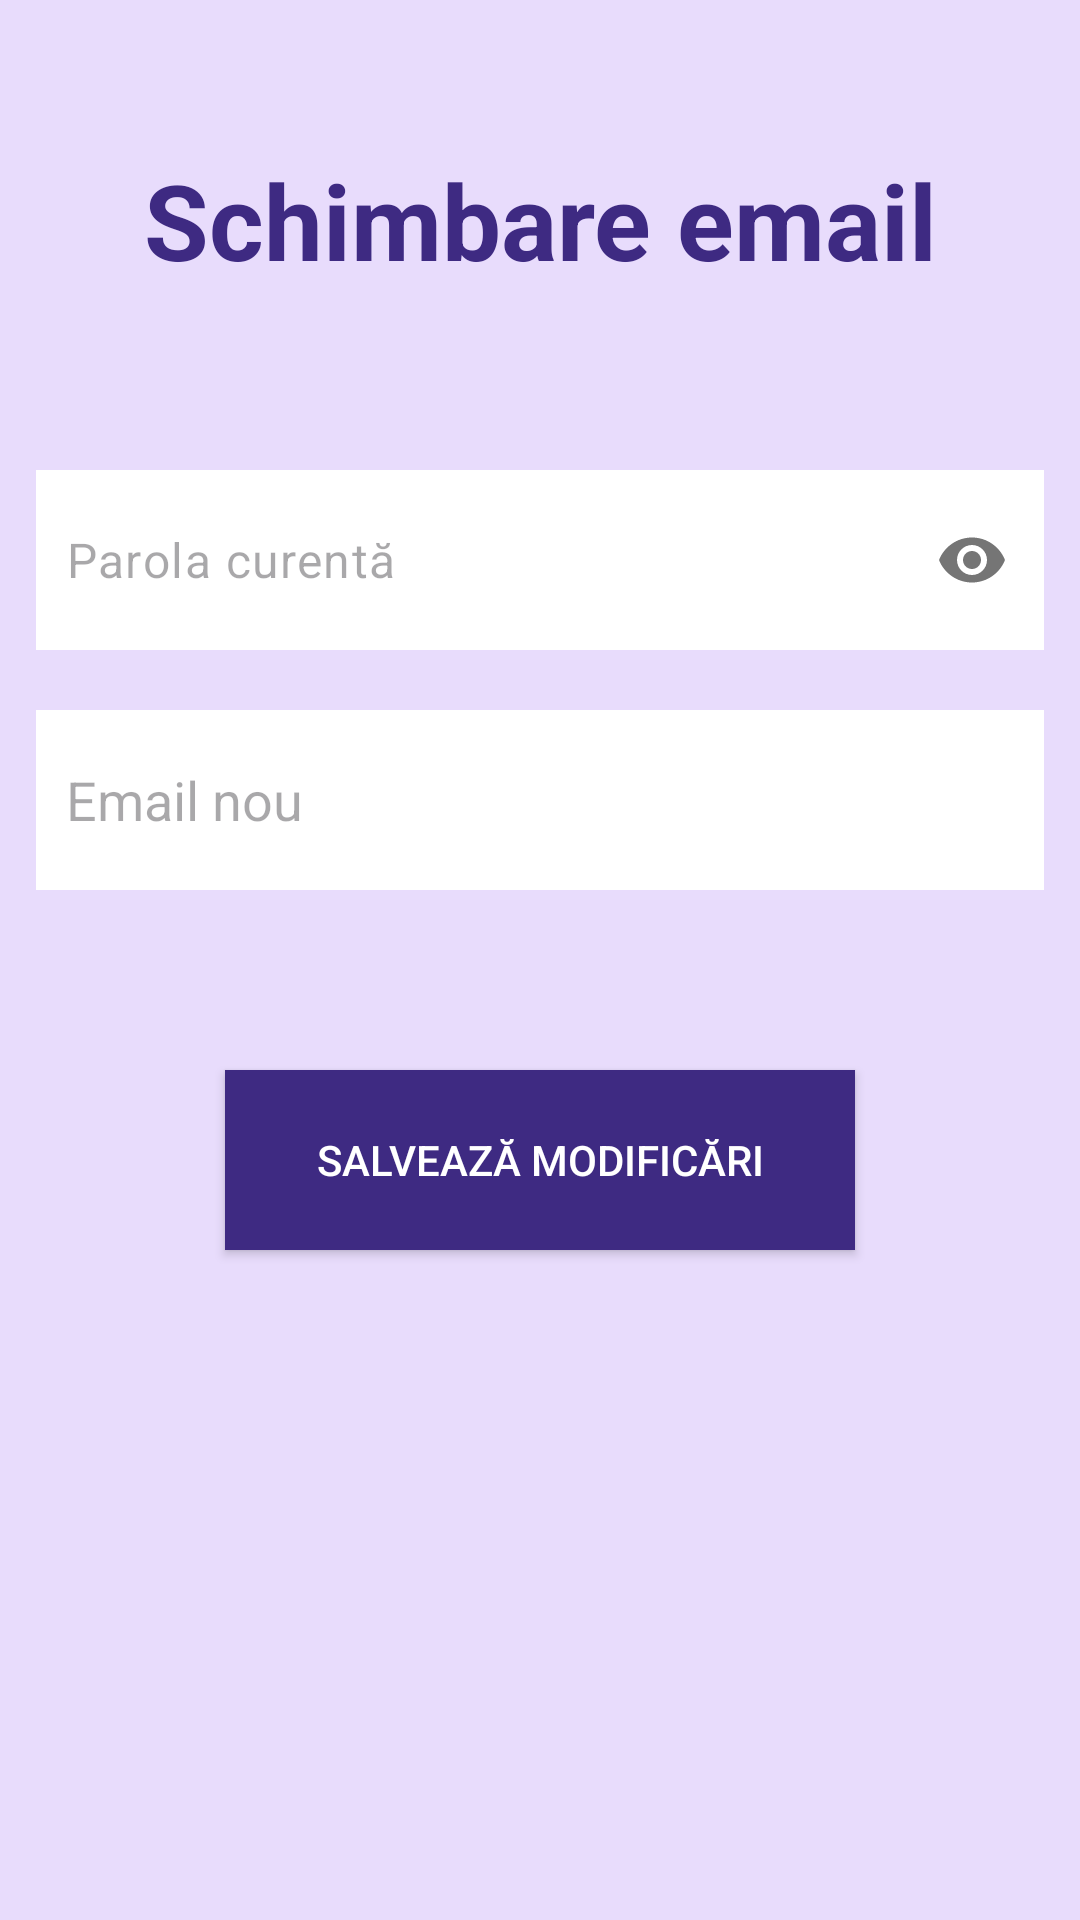

Here is an Android app screen rendered from its layout file. Give the layout XML and the strings, colors and styles it references.
<!-- AndroidManifest.xml: application theme Theme.IncercareLicenta1 -->
<!-- res/layout/activity_reset_email.xml -->
<?xml version="1.0" encoding="utf-8"?>
<LinearLayout
    xmlns:app="http://schemas.android.com/apk/res-auto"
    xmlns:android="http://schemas.android.com/apk/res/android"
    xmlns:tools="http://schemas.android.com/tools"
    android:layout_width="match_parent"
    android:layout_height="match_parent"
    tools:context=".ResetEmail"
    android:orientation="vertical"
    android:background="@color/movdeschis">
    <TextView
        android:layout_width="match_parent"
        android:layout_height="wrap_content"
        android:text="Schimbare email"
        android:textSize="35sp"
        android:textAlignment="center"
        android:textStyle="bold"
        android:textColor="@color/mov"
        android:layout_marginTop="50dp" />

    <com.google.android.material.textfield.TextInputLayout
        android:layout_width="match_parent"
        android:layout_height="wrap_content"
        app:passwordToggleEnabled="true"
        app:hintEnabled="false"
        android:layout_marginTop="60dp">
        <EditText
            android:id="@+id/edit_text_current_password"
            android:layout_width="match_parent"
            android:hint="Parola curentă"
            android:inputType="textPassword"
            android:layout_marginBottom="20dp"
            android:layout_marginTop="60dp"
            android:layout_marginHorizontal="12dp"
            android:ems="10"
            android:paddingStart="10dp"
            android:layout_height="60dp"
            android:background="@color/white"
            android:textColor="@color/mov"/>
    </com.google.android.material.textfield.TextInputLayout>


    <EditText
        android:id="@+id/edit_text_schimba_email"
        android:layout_width="match_parent"
        android:layout_height="60dp"
        android:ems="10"
        android:inputType="textEmailAddress"
        android:hint="Email nou"
        android:textColor="@color/mov"
        android:layout_marginHorizontal="12dp"
        android:paddingStart="10dp"
        android:background="@color/white" />

    <Button
        android:id="@+id/buton_schimba_email"
        android:layout_width="210dp"
        android:layout_height="60dp"
        android:layout_marginTop="60dp"
        android:text="Salvează modificări"
        android:layout_gravity="center_horizontal"
        android:textColor="@color/white"
        android:background="@color/mov" />
</LinearLayout>
<!-- resources referenced by this layout -->
<resources>
  <color name="mov">#3e2a82</color>
  <color name="movdeschis">#e8dcfc</color>
  <color name="white">#FFFFFFFF</color>
  <style name="Theme.IncercareLicenta1" parent="Base.Theme.IncercareLicenta">
  
           </style>
  <style name="Base.Theme.IncercareLicenta" parent="Theme.Material3.DayNight.NoActionBar">
          
      </style>
</resources>
